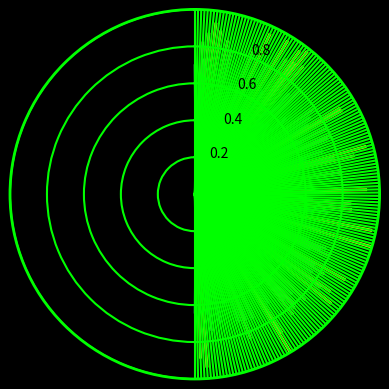

Write the Python code that produced this figure.
import numpy as np
import matplotlib.pyplot as plt

# 데이터 설정
num_bins = 180
angles = np.linspace(0, np.pi, num_bins)
radii = np.random.rand(num_bins)

# 차트 설정
fig, ax = plt.subplots(subplot_kw={'projection': 'polar'})
fig.patch.set_facecolor('black')  # FIGURE의 배경색 설정

# 반원 레이더 설정
ax.set_theta_zero_location('N')  # 0도 위치를 북쪽으로 설정
ax.set_theta_direction(-1)       # 시계 반대 방향으로 각도 설정
ax.set_ylim(0, 1)                # 반지름 범위 설정
ax.set_thetagrids(np.degrees(angles), labels=[])  # 각도 레이블 제거
ax.set_facecolor('black')        # 배경색 설정

# 데이터 플로팅
bars = ax.bar(angles, radii, width=np.pi/num_bins, bottom=0, color=plt.cm.viridis(radii / max(radii)))

# 스타일 설정
ax.spines['polar'].set_color('lime')
ax.spines['polar'].set_linewidth(2)
ax.grid(color='lime', linestyle='-', linewidth=1.5)

# 그래프 보여주기
plt.show()
